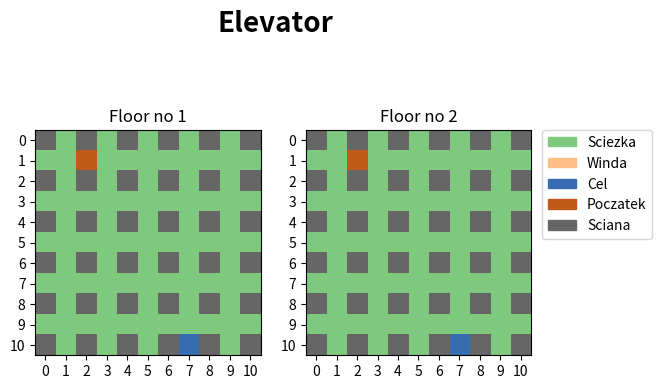

The script that saved this image:
import collections
from pprint import pprint

import matplotlib.pyplot as plt
import matplotlib.patches as mpatches
import numpy as np
import random
from matplotlib import animation

"""
    [[2., 0., 2., 0., 2., 0., 2., 0., 2., 0., 2.],
    [0., 0., 0., 0., 0., 0., 0., 0., 0., 0., 0.],
    [2., 0., 2., 0., 2., 0., 2., 0., 2., 0., 2.],
    [0., 0., 0., 0., 0., 0., 0., 0., 0., 0., 0.],
    [2., 0., 2., 0., 2., 0., 2., 0., 2., 0., 2.],
    [0., 0., 0., 0., 0., 0., 0., 0., 0., 0., 0.],
    [2., 0., 2., 0., 2., 0., 2., 0., 2., 0., 2.],
    [0., 0., 0., 0., 0., 0., 0., 0., 0., 0., 0.],
    [2., 0., 2., 0., 2., 0., 2., 0., 2., 0., 2.],
    [0., 0., 0., 0., 0., 0., 0., 0., 0., 0., 0.],
    [2., 0., 2., 0., 2., 0., 2., 0., 2., 0., 2.]] """



# tworzymy pietra
fig, (ax, ay) = plt.subplots(1, 2)
fig.suptitle('Elevator', fontsize=20, fontweight='bold')

# wymiar pietra nrowsXncols ( +1 aby konczylo sie sciana)
nrows, ncols = 10 + 1, 10 + 1

# tworzymy pietro
floor_wall = np.zeros(nrows*ncols)
# z macierzy 1wymiarowej robimy 2wymiarowa
floor_wall = floor_wall.reshape((nrows, ncols))

# budujemy ulozenie pietra (sciezki/sciany)
# 4 - sciana
# 0 - sciezka
# 3 - source
# 2 - destination
for wiersz in range(nrows):
    for kolumna in range(ncols):
        if wiersz % 2 == 0 and kolumna % 2 == 0:
            floor_wall[wiersz][kolumna] = 4

# generowanie punktu startowego
source_x = 0
source_y = 0
SOURCE = []

while floor_wall[source_x][source_y] == 4:
    source_x = random.randint(0, 10)
    source_y = random.randint(0, 10)
SOURCE = [source_x, source_y]
floor_wall[source_x][source_y] = 3

# generowanie punktu koncowego
destination_x = 0
destination_y = 0
DESTINATION = []

while floor_wall[destination_x][destination_y] == 4 and (source_x != destination_x or source_y != destination_y):
    destination_x = random.randint(0, 10)
    destination_y = random.randint(0, 10)
DESTINATION = [destination_x, destination_y]
floor_wall[destination_x][destination_y] = 2


def najkrotsza_sciezka(floor_wall, start):
    queue = collections.deque([[start]])
    seen = []
    seen.append(set(start))
    while queue:
        path = queue.popleft()
        x, y = path[-1]
        if floor_wall[x][y] == 2:
            return path
        for x2, y2 in ((x+1, y), (x-1, y), (x, y+1), (x, y-1)):
            if 0 <= x2 < nrows and 0 <= y2 < ncols and floor_wall[y2][x2] != 4 and (x2, y2) not in seen:
                queue.append(path + [(x2, y2)])
                seen.append((x2, y2))


def aktualizowanie_danych(data):
    floor_1.set_data(data)
    floor_2.set_data(data)
    return floor_1, floor_2


def dane_do_animacji():
    for wiersz in range(nrows):
        for kolumna in range(ncols):
            if wiersz == DESTINATION[0] and kolumna == DESTINATION[1]:
                ani.event_source.stop()
            if floor_wall[wiersz][kolumna] == 0:
                floor_wall[wiersz][kolumna] = 1
                yield floor_wall
            if floor_wall[wiersz][kolumna] == 1:
                floor_wall[wiersz][kolumna] = 0
                yield floor_wall



row_labels = range(nrows)
col_labels = row_labels

ax.set_title('Floor no 1')
ay.set_title('Floor no 2')

ax.set_xticks(row_labels)
ax.set_yticks(col_labels)

ay.set_xticks(row_labels)
ay.set_yticks(col_labels)

pprint(floor_wall)

floor_1 = ax.imshow(floor_wall, cmap=plt.cm.get_cmap('Accent'))
floor_2 = ay.imshow(floor_wall, cmap=plt.cm.get_cmap('Accent'))


values = np.arange(0, 5, 1)
labels = ["Sciezka", "Winda", "Cel", "Poczatek", "Sciana"]

colors = [floor_1.cmap(floor_1.norm(value)) for value in values]
patches = [mpatches.Patch(color=colors[i], label=f"{labels[i]}") for i in range(len(values))]


plt.legend(handles=patches, bbox_to_anchor=(1.05, 1), loc=2, borderaxespad=0.)

print(f"Destination: ({DESTINATION[0]}, {DESTINATION[1]})")
print(f"Source: ({SOURCE[0]}, {SOURCE[1]})")
path = najkrotsza_sciezka(floor_wall, SOURCE)
print(path)
if list(path[-1]) == DESTINATION:
    print("Destination succeeded")
if path[0] == SOURCE:
    print("Source succeeded")

ani = animation.FuncAnimation(fig, aktualizowanie_danych, dane_do_animacji, interval=500,
                              save_count=50, blit=True)

plt.show()
